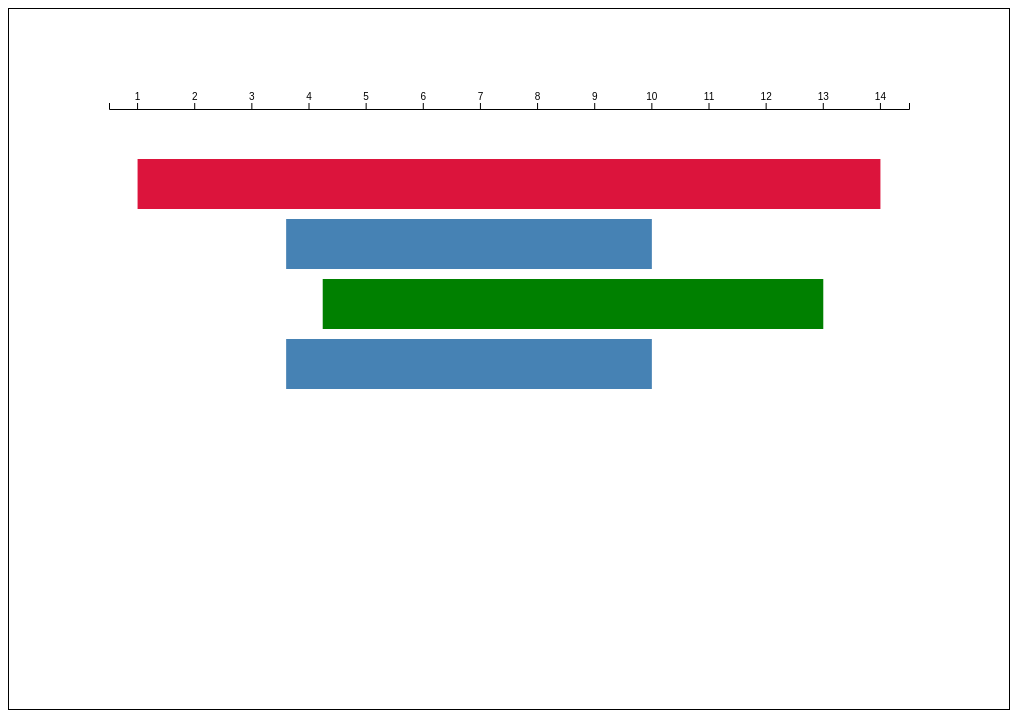
D3 v4 page, settled after 360 driven frames (6 s of simulated time); the page loaded 1 data file(s).


// ── index.js
let svg = d3.select("svg");
// let totalMonths = 14;

let margin = 200;
let width = svg.attr("width") - margin;
let height = svg.attr("height") - margin;

let xScale =  d3.scaleBand().range([0, width]).domain([1,2,3,4,5,6,7,8,9,10,11,12,13,14]);
let g = svg.append("g").attr( "transform", "translate (" + 100 + "," + 100 + ")" );
let xAxis = d3.axisTop(xScale);

g.append("g")
  .attr("class", "xAxis")
  .call(d3.axisTop(xScale));

const getScalePoints = (g) => {
  return g.selectAll(".tick")
    .nodes()
    .map(d=> d.attributes.transform)
    .map(d => d.value.split(",")[0].slice(10, 100))
}

let points = getScalePoints(g);

const getStartingPoint = (startPoint, existingPoints) => {
  let percent = startPoint["percent"];
  let dependent = startPoint["dependent"];
  if (dependent === "self") {
    return points[0];
  }
  let dependentPoint = existingPoints[dependent];
  return parseFloat(dependentPoint["x"]) + parseFloat(dependentPoint["width"]*percent/100);
}

const getTimePeriod = (d, startPosition) => {
  let month = points[d["end"]["month"]-1];
  return parseFloat(month)-parseFloat(startPosition);
}

d3.json("data.json", (data) => {
  let y = 50;
  let existingPoints = {};
  
  data.map((d, i) => {
    
    let x = getStartingPoint(d["start"], existingPoints);
    let width = getTimePeriod(d, x);
    existingPoints[i] = {width: width, x: x};

    g.append("rect")
      .attr("class", d["title"])
      .attr("x", x)
      .attr("y", y)
      .attr("width", width)
      .attr("height", 50)
    y+=60;
  })

})

### data: data.json
[
 {
  "position": 0,
  "title": "productManagement",
  "start": {
   "percent": 0,
   "dependent": "self"
  },
  "end": {
   "month": 14
  }
 },
 {
  "position": 1,
  "title": "tech",
  "start": {
   "percent": 20,
   "dependent": 0
  },
  "end": {
   "month": 10
  }
 },
 {
  "position": 2,
  "title": "businessCapabilities",
  "start": {
   "percent": 10,
   "dependent": 1
  },
  "end": {
   "month": 13
  }
 },
 {
  "position": 3,
  "title": "tech",
  "start": {
   "percent": 20,
   "dependent": 0
  },
  "end": {
   "month": 10
  }
 }
]